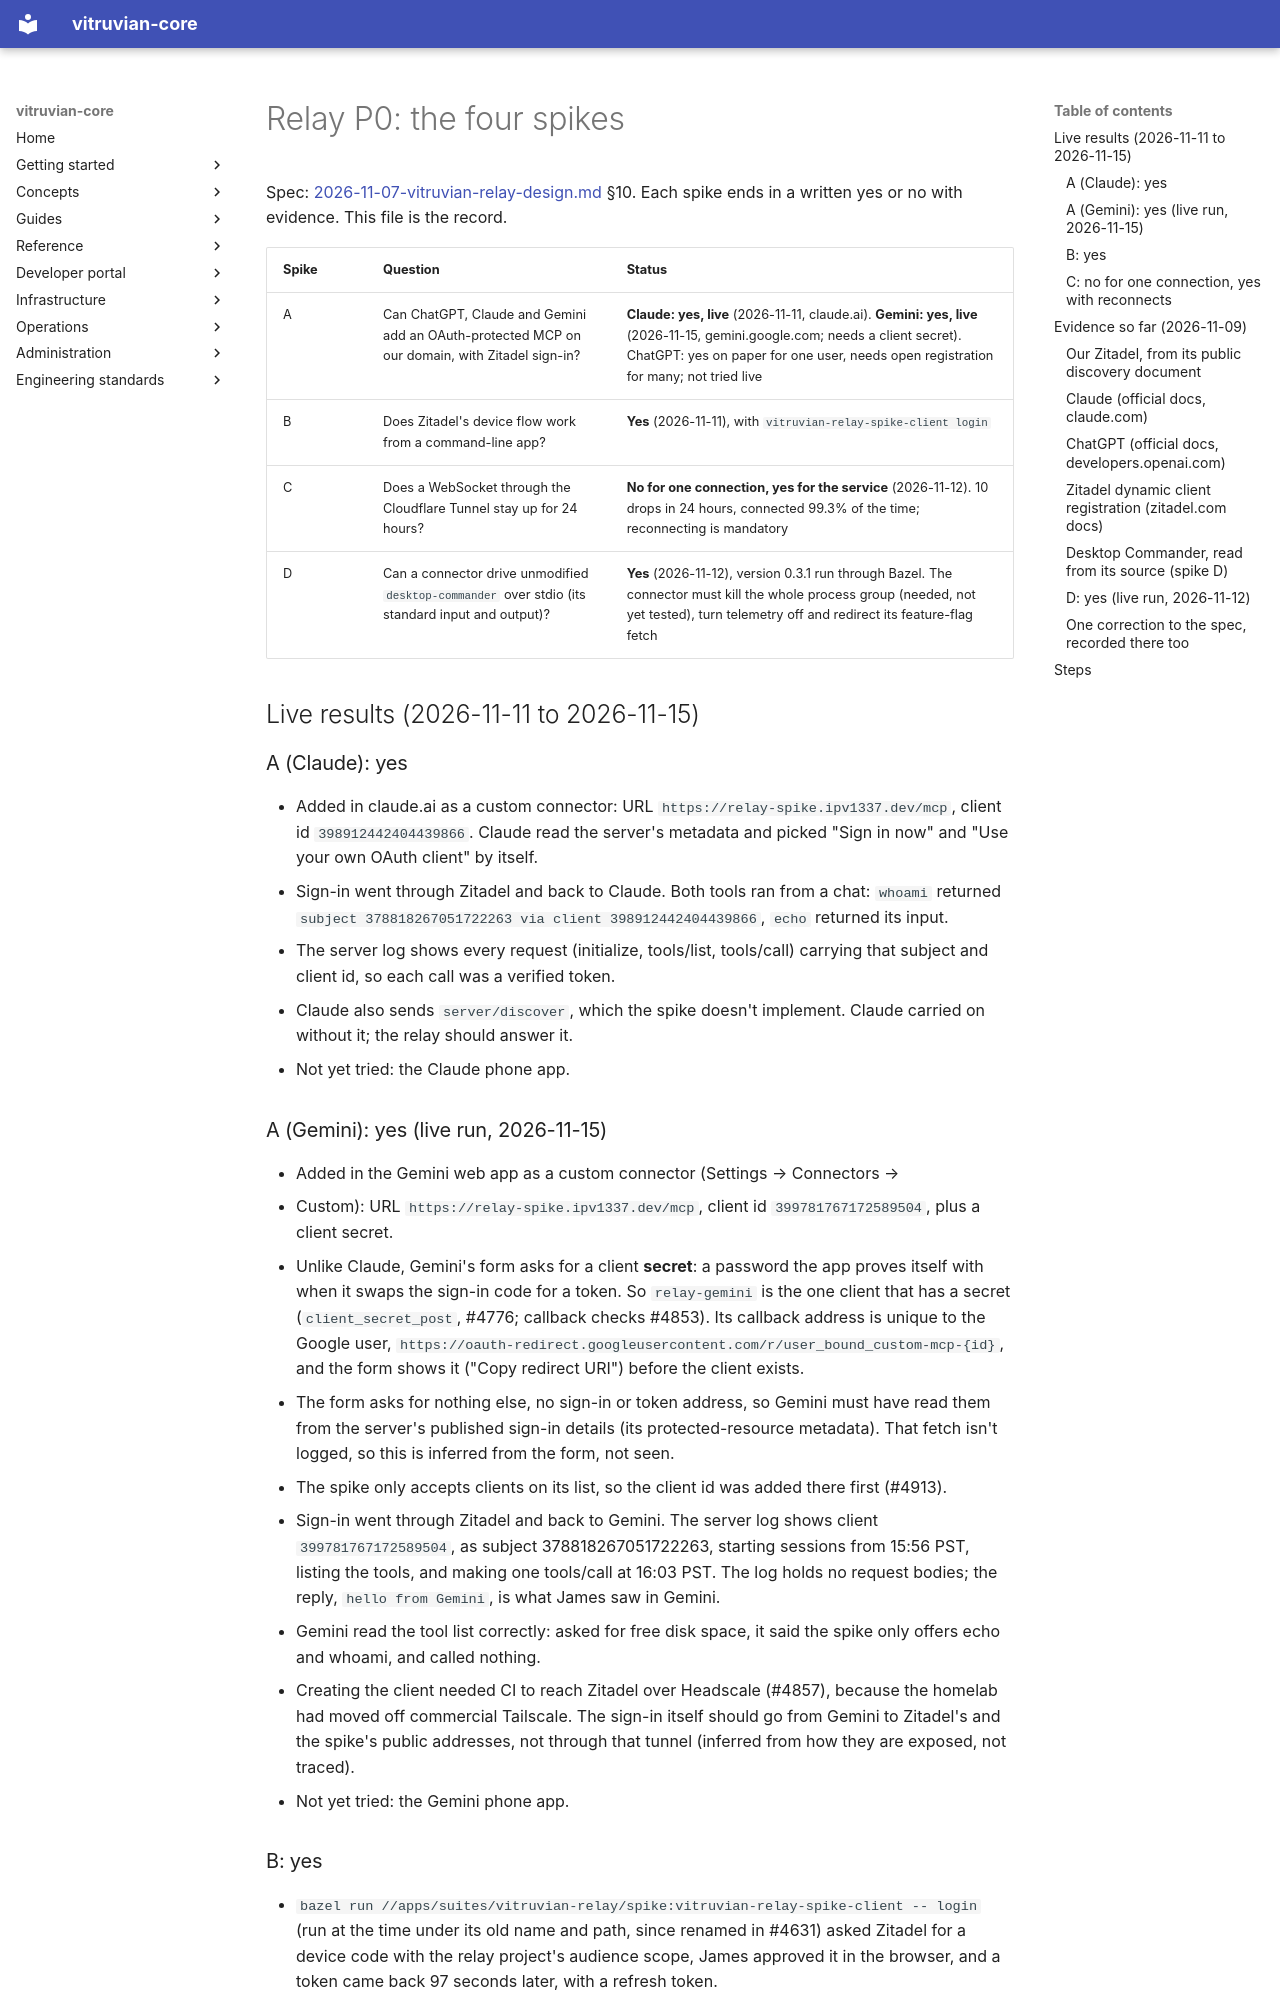

repository: VitruvianSoftware/vitruvian-core · page: superpowers/plans/2026-11-09-relay-p0-spikes/index.html · generator: mkdocs

---
status: completed
date: 2026-11-09
---

# Relay P0: the four spikes

Spec: [2026-11-07-vitruvian-relay-design.md](../specs/2026-11-07-vitruvian-relay-design.md) §10.
Each spike ends in a written yes or no with evidence. This file is the record.

| Spike | Question | Status |
|---|---|---|
| A | Can ChatGPT, Claude and Gemini add an OAuth-protected MCP on our domain, with Zitadel sign-in? | **Claude: yes, live** (2026-11-11, claude.ai). **Gemini: yes, live** (2026-11-15, gemini.google.com; needs a client secret). ChatGPT: yes on paper for one user, needs open registration for many; not tried live |
| B | Does Zitadel's device flow work from a command-line app? | **Yes** (2026-11-11), with `vitruvian-relay-spike-client login` |
| C | Does a WebSocket through the Cloudflare Tunnel stay up for 24 hours? | **No for one connection, yes for the service** (2026-11-12). 10 drops in 24 hours, connected 99.3% of the time; reconnecting is mandatory |
| D | Can a connector drive unmodified `desktop-commander` over stdio (its standard input and output)? | **Yes** (2026-11-12), version 0.3.1 run through Bazel. The connector must kill the whole process group (needed, not yet tested), turn telemetry off and redirect its feature-flag fetch |

## Live results (2026-11-11 to 2026-11-15)

### A (Claude): yes

- Added in claude.ai as a custom connector: URL `https://relay-spike.ipv1337.dev/mcp`,
  client id `398912442404439866`. Claude read the server's metadata and picked
  "Sign in now" and "Use your own OAuth client" by itself.
- Sign-in went through Zitadel and back to Claude. Both tools ran from a chat:
  `whoami` returned `subject 378818267051722263 via client 398912442404439866`,
  `echo` returned its input.
- The server log shows every request (initialize, tools/list, tools/call)
  carrying that subject and client id, so each call was a verified token.
- Claude also sends `server/discover`, which the spike doesn't implement. Claude
  carried on without it; the relay should answer it.
- Not yet tried: the Claude phone app.

### A (Gemini): yes (live run, 2026-11-15)

- Added in the Gemini web app as a custom connector (Settings → Connectors →
  + Custom): URL `https://relay-spike.ipv1337.dev/mcp`, client id
  `399781767172589504`, plus a client secret.
- Unlike Claude, Gemini's form asks for a client **secret**: a password the app
  proves itself with when it swaps the sign-in code for a token. So `relay-gemini`
  is the one client that has a secret (`client_secret_post`, #4776; callback
  checks #4853). Its callback address is unique to the Google user,
  `https://oauth-redirect.googleusercontent.com/r/user_bound_custom-mcp-{id}`, and
  the form shows it ("Copy redirect URI") before the client exists.
- The form asks for nothing else, no sign-in or token address, so Gemini must
  have read them from the server's published sign-in details (its
  protected-resource metadata). That fetch isn't logged, so this is inferred from
  the form, not seen.
- The spike only accepts clients on its list, so the client id was added there
  first (#4913).
- Sign-in went through Zitadel and back to Gemini. The server log shows
  client `399781767172589504`, as subject 378818267051722263, starting sessions
  from 15:56 PST, listing the tools, and making one tools/call at 16:03 PST.
  The log holds no request bodies; the reply, `hello from Gemini`, is what James
  saw in Gemini.
- Gemini read the tool list correctly: asked for free disk space, it said the
  spike only offers echo and whoami, and called nothing.
- Creating the client needed CI to reach Zitadel over Headscale (#4857), because
  the homelab had moved off commercial Tailscale. The sign-in itself should go from
  Gemini to Zitadel's and the spike's public addresses, not through that tunnel
  (inferred from how they are exposed, not traced).
- Not yet tried: the Gemini phone app.
